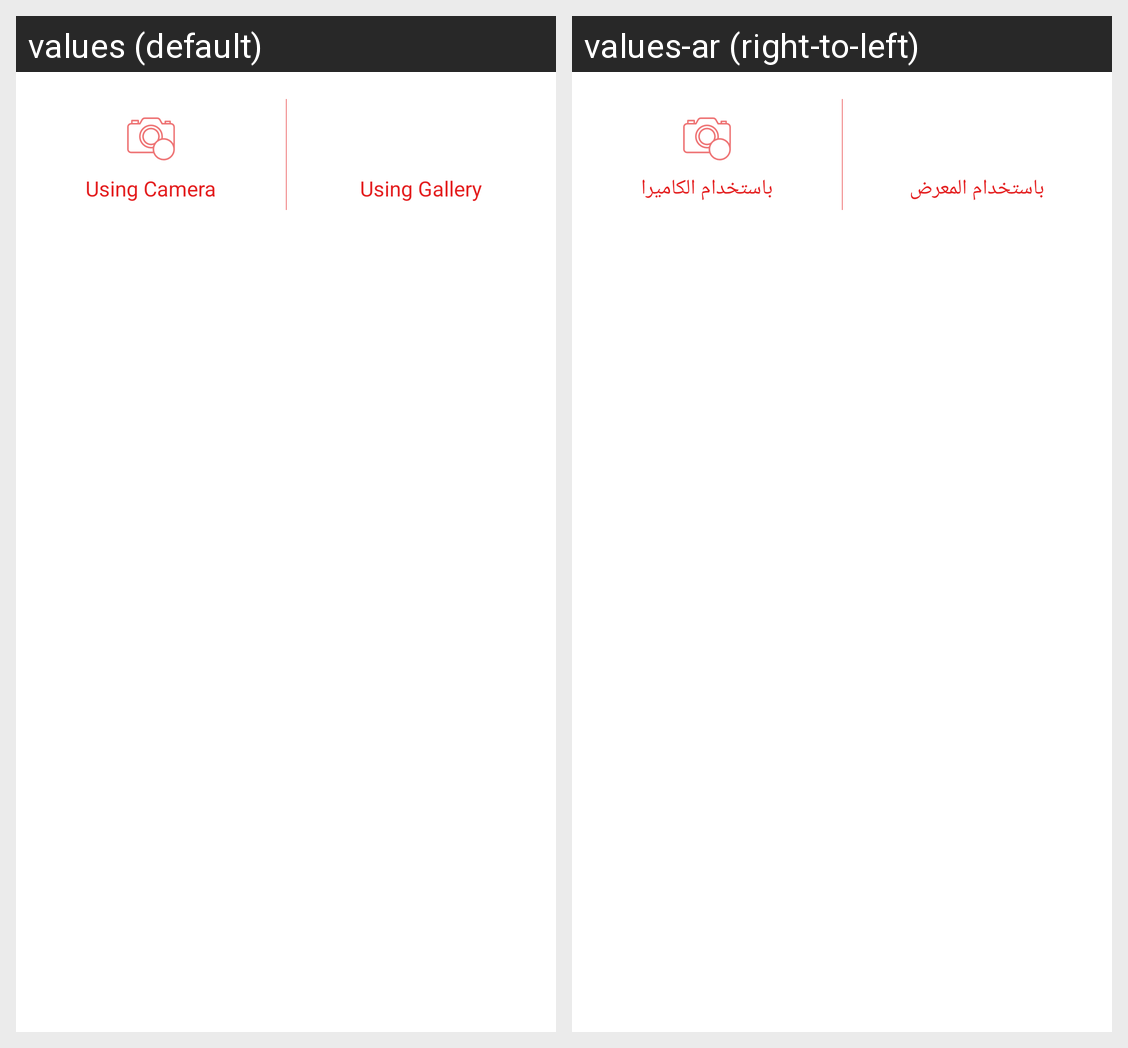

The same Android screen rendered under two of its app's locales, left to right. List the strings drawn on it with the default value and each locale's translation.
Android screen res/layout/custom_dialog_layout.xml rendered under 2 locales, left to right: values (default), values-ar (right-to-left). Device: Nexus 5 (rendered at 1080×1920; each locale shown at half size, 540×960, under a caption strip naming it); theme Theme.Medicale.
Strings drawn on this screen, with the default value and each locale's value (text and hints the layout hard-codes, and strings that could not be matched under every locale, appear in the picture but are not listed):

using_camera
  values: Using Camera
  values-ar: باستخدام الكاميرا

using_gallery
  values: Using Gallery
  values-ar: باستخدام المعرض
